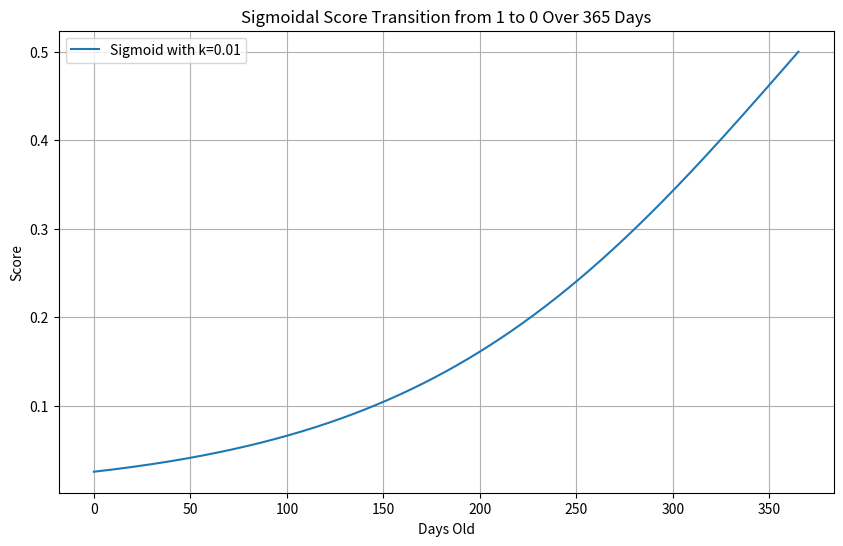

The matplotlib source for this figure: (Note: this script raises an exception after producing the figure.)
from scipy.optimize import fsolve
import numpy as np
import matplotlib.pyplot as plt

# Define the sigmoid function
def sigmoid(x, k, x0=365):
    return 1 / (1 + np.exp(-k * (x - x0)))

# We aim for f(0) close to 1 and f(365) close to 0.5 for a midpoint transition
# Let's experiment with a k value that gives us a nice curve from 1 to 0 across 365 days

# Trial and error or optimization could find a suitable k, but let's start with a guess
k_guess = 0.01

# Generate a range of days
days = np.linspace(0, 365, 1000)
# Calculate the sigmoid function for these days with our guess for k
scores = sigmoid(days, k_guess)

# Plot the result
plt.figure(figsize=(10, 6))
plt.plot(days, scores, label=f'Sigmoid with k={k_guess}')
plt.xlabel('Days Old')
plt.ylabel('Score')
plt.title('Sigmoidal Score Transition from 1 to 0 Over 365 Days')
plt.legend()
plt.grid(True)

plt.savefig('img/sigmoid.png')
